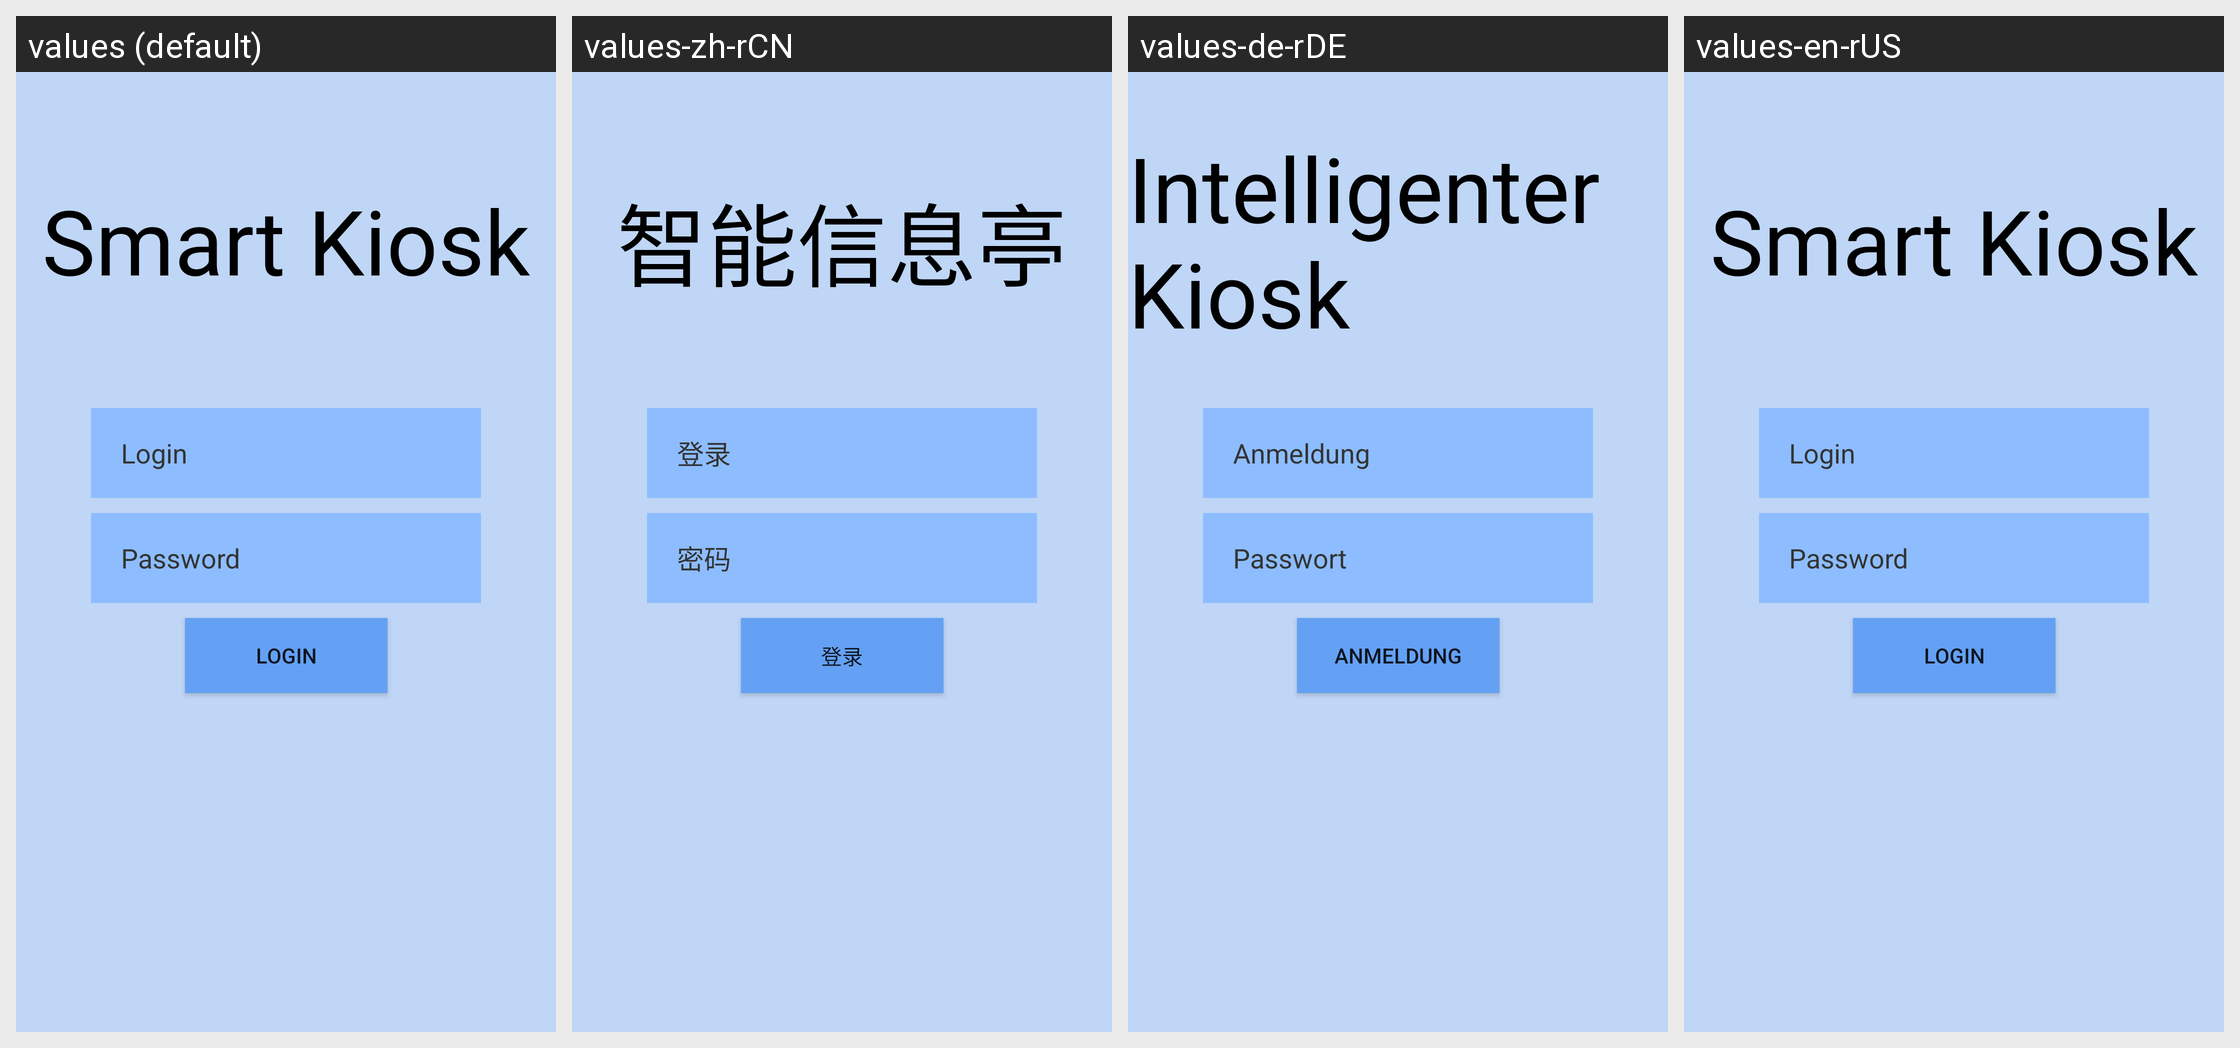

Here is an Android app screen in its default locale and in the app's own translations. Write out the translated-string differences for the strings that appear on this screen.
Android screen res/layout/fragment_auth.xml rendered under 4 locales, left to right: values (default), values-zh-rCN, values-de-rDE, values-en-rUS. Device: Nexus 5 (rendered at 1080×1920; each locale shown at half size, 540×960, under a caption strip naming it); theme AppTheme.
Other locales in the repository, not shown: values-de, values-en.
Strings drawn on this screen, with the default value and each locale's value (text and hints the layout hard-codes appear in the picture but are not listed):

smart_kiosk
  values: Smart Kiosk
  values-zh-rCN: 智能信息亭
  values-de-rDE: Intelligenter Kiosk
  values-en-rUS: Smart Kiosk

password
  values: Password
  values-zh-rCN: 密码
  values-de-rDE: Passwort
  values-en-rUS: Password
